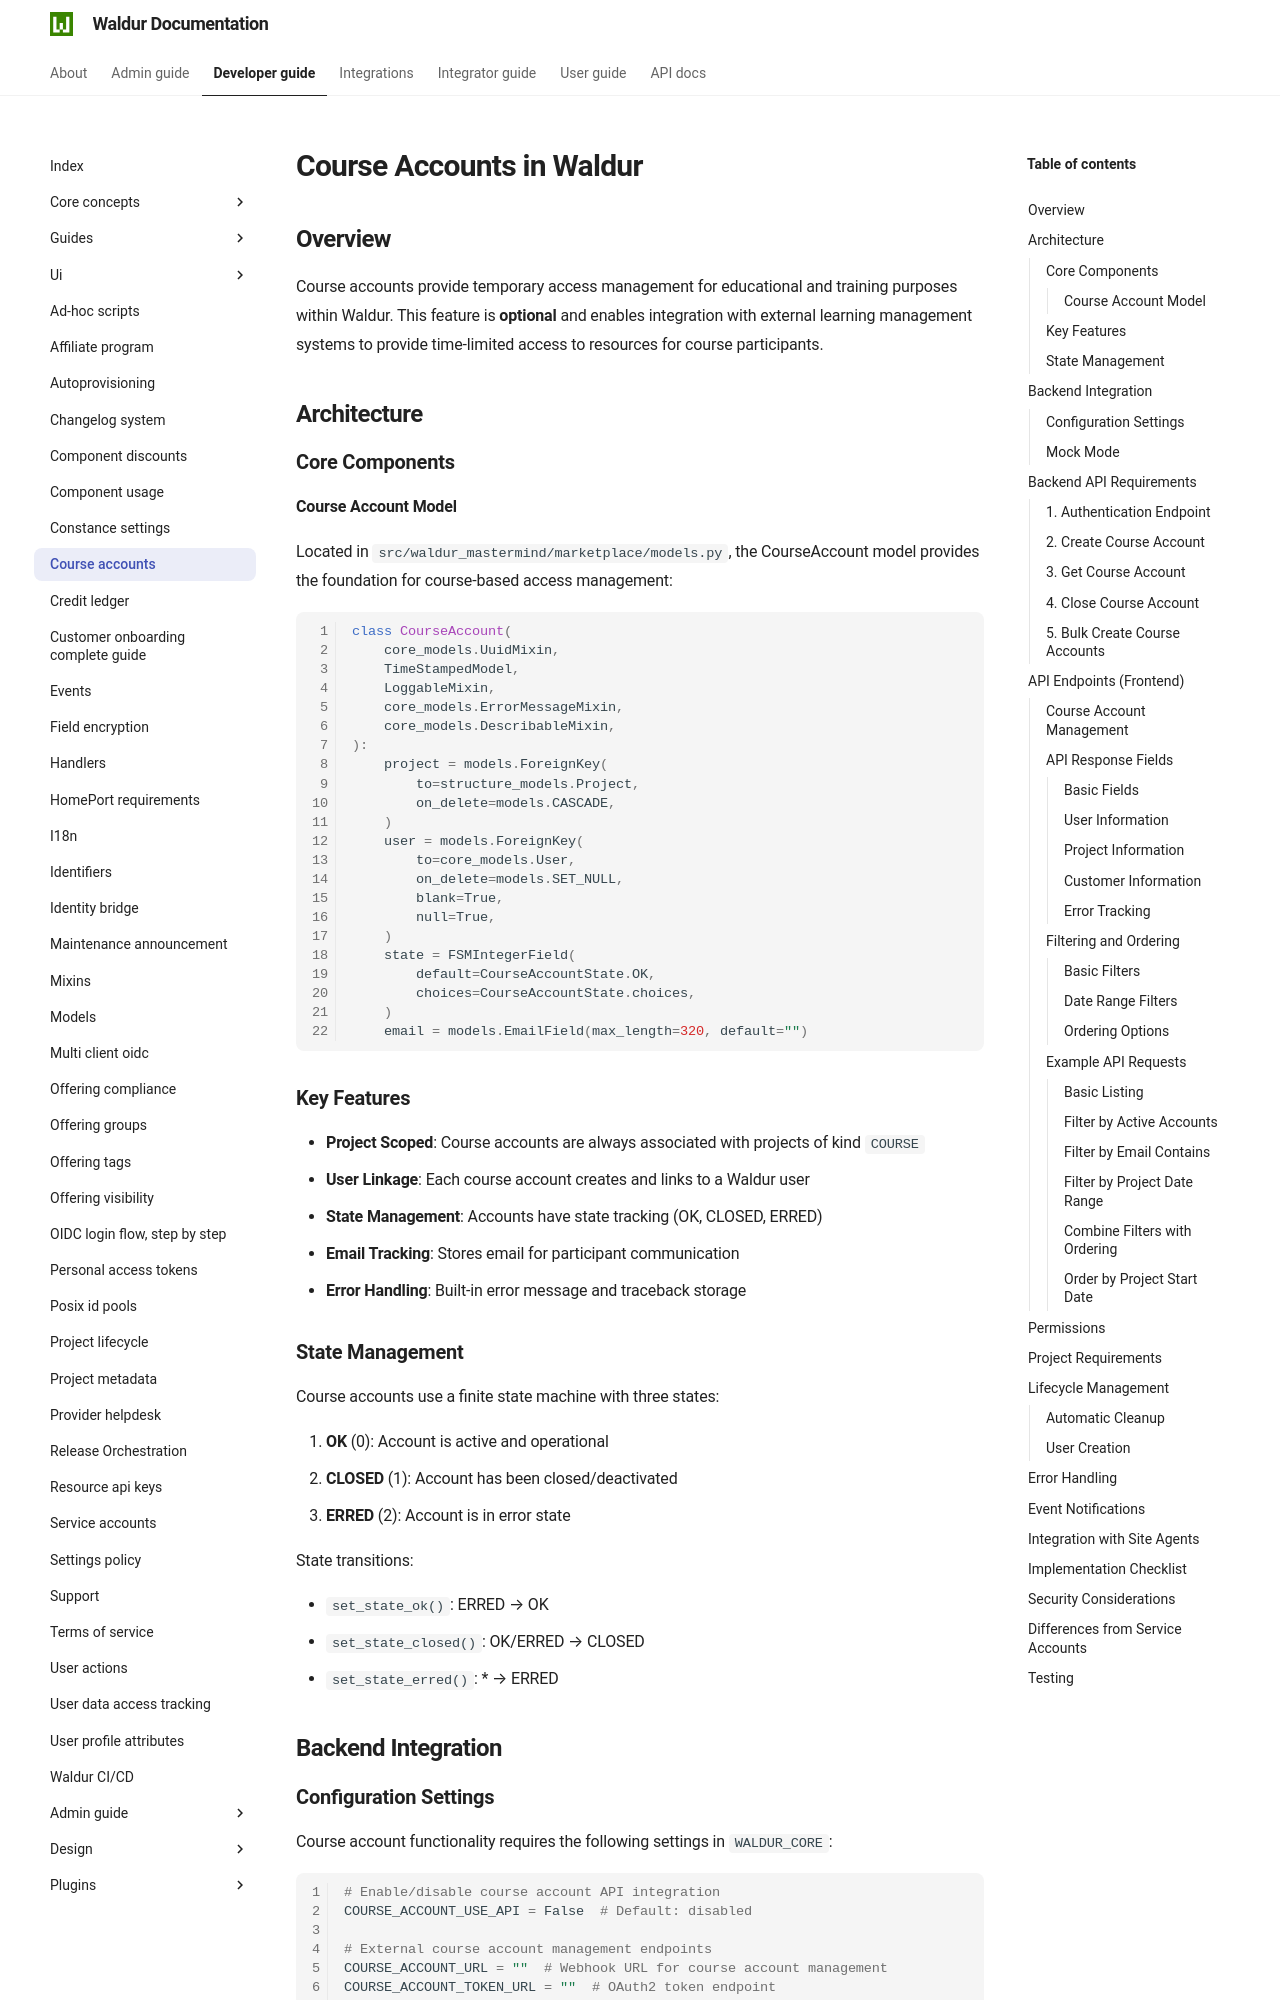

repository: waldur/waldur-docs · page: 8.1.3/developer-guide/course-accounts/index.html · generator: mkdocs

# Course Accounts in Waldur

<!-- EXTERNAL DOCUMENT
Source: https://code.opennodecloud.com/waldur/waldur-mastermind.git
Branch: develop
Remote Path: docs//course-accounts.md
Local Path: docs/developer-guide
Last Sync: 2026-11-10T03:05:20.744423

WARNING: This file is automatically synchronized from the source repository.
DO NOT EDIT this file directly. Changes will be overwritten.
Edit the source at: https://code.opennodecloud.com/waldur/waldur-mastermind.git/-/tree/develop/docs//course-accounts.md
-->


## Overview

Course accounts provide temporary access management for educational and training purposes within Waldur. This feature is **optional** and enables integration with external learning management systems to provide time-limited access to resources for course participants.

## Architecture

### Core Components

#### Course Account Model

Located in `src/waldur_mastermind/marketplace/models.py`, the CourseAccount model provides the foundation for course-based access management:

```python
class CourseAccount(
    core_models.UuidMixin,
    TimeStampedModel,
    LoggableMixin,
    core_models.ErrorMessageMixin,
    core_models.DescribableMixin,
):
    project = models.ForeignKey(
        to=structure_models.Project,
        on_delete=models.CASCADE,
    )
    user = models.ForeignKey(
        to=core_models.User,
        on_delete=models.SET_NULL,
        blank=True,
        null=True,
    )
    state = FSMIntegerField(
        default=CourseAccountState.OK,
        choices=CourseAccountState.choices,
    )
    email = models.EmailField(max_length=320, default="")
```

### Key Features

- **Project Scoped**: Course accounts are always associated with projects of kind `COURSE`
- **User Linkage**: Each course account creates and links to a Waldur user
- **State Management**: Accounts have state tracking (OK, CLOSED, ERRED)
- **Email Tracking**: Stores email for participant communication
- **Error Handling**: Built-in error message and traceback storage

### State Management

Course accounts use a finite state machine with three states:

1. **OK** (0): Account is active and operational
2. **CLOSED** (1): Account has been closed/deactivated
3. **ERRED** (2): Account is in error state

State transitions:

- `set_state_ok()`: ERRED → OK
- `set_state_closed()`: OK/ERRED → CLOSED
- `set_state_erred()`: * → ERRED

## Backend Integration
